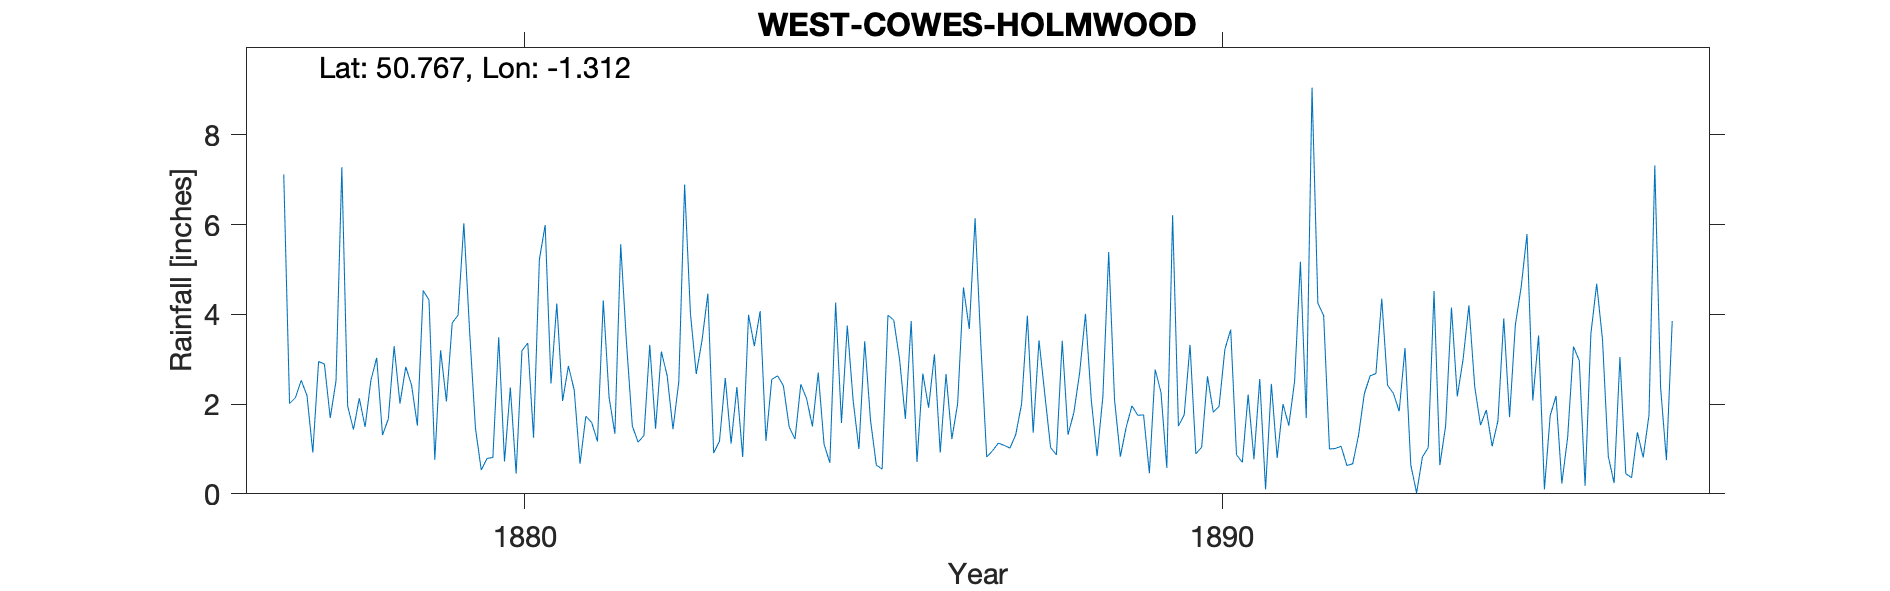

The data file committed next to this chart (first rows):
WEST-COWES-HOLMWOOD, , , , , , , , , , , , , , , , , , , , , , , 
Grid ref, SZ485966, Long, -1.312, Lat, 50.77, Elevation, 40, ft, , , , , , , , , , , , , , , 
Station no, RR1542, , , , , , , , , , , , , , , , , , , , , , 
January, 1870, 1871, 1872, 1873, 1874, 1875, 1876, 1877, 1878, 1879, 1880, 1881, 1882, 1883, 1884, 1885, 1886, 1887, 1888, 1889, 1890, 1891, 1892
February, , , , , , , , 7.12, 1.43, 4.53, 0.81, 2.07, 1.51, 3.42, 2.55, 1.58, 3.85, 3.3, 1.03, 0.83, 3.32, 2.56, 1
March, , , , , , , , 2.01, 2.13, 4.32, 3.49, 2.85, 1.15, 4.46, 2.63, 3.75, 0.71, 0.82, 0.87, 1.48, 0.89, 0.1, 1.01
April, , , , , , , , 2.14, 1.49, 0.76, 0.72, 2.31, 1.3, 0.91, 2.41, 2.09, 2.68, 0.96, 3.41, 1.96, 1.04, 2.45, 1.06
May, , , , , , , , 2.53, 2.53, 3.2, 2.37, 0.67, 3.32, 1.17, 1.49, 1, 1.92, 1.13, 1.32, 1.75, 2.62, 0.8, 0.63
June, , , , , , , , 2.19, 3.03, 2.06, 0.45, 1.73, 1.45, 2.58, 1.22, 3.4, 3.11, 1.08, 1.81, 1.76, 1.82, 2, 0.67
July, , , , , , , , 0.92, 1.31, 3.81, 3.19, 1.59, 3.17, 1.12, 2.44, 1.64, 0.92, 1.02, 2.7, 0.46, 1.95, 1.52, 1.3
August, , , , , , , , 2.95, 1.67, 3.98, 3.36, 1.17, 2.63, 2.38, 2.12, 0.64, 2.67, 1.32, 4.01, 2.77, 3.22, 2.51, 2.23
September, , , , , , , , 2.89, 3.29, 6.03, 1.25, 4.31, 1.44, 0.82, 1.5, 0.55, 1.22, 2, 2.09, 2.26, 3.66, 5.17, 2.63
October, , , , , , , , 1.69, 2.01, 3.6, 5.22, 2.15, 2.5, 3.99, 2.7, 3.98, 2.01, 3.97, 0.84, 0.58, 0.87, 1.69, 2.68
November, , , , , , , , 2.52, 2.83, 1.46, 5.99, 1.34, 6.89, 3.29, 1.11, 3.87, 4.6, 1.36, 2.17, 6.21, 0.7, 9.05, 4.35
December, , , , , , , , 7.28, 2.42, 0.53, 2.46, 5.56, 4.02, 4.07, 0.69, 3, 3.67, 3.42, 5.39, 1.51, 2.21, 4.25, 2.42
Total, , , , , , , , 1.96, 1.52, 0.79, 4.24, 3.36, 2.67, 1.18, 4.26, 1.67, 6.14, 2.22, 2.1, 1.76, 0.77, 3.97, 2.24
, , , , , , , , 36.2, 25.66, 35.07, 33.55, 29.11, 32.05, 29.39, 25.12, 27.17, 33.5, 22.6, 27.74, 23.33, 23.07, 36.07, 22.22
